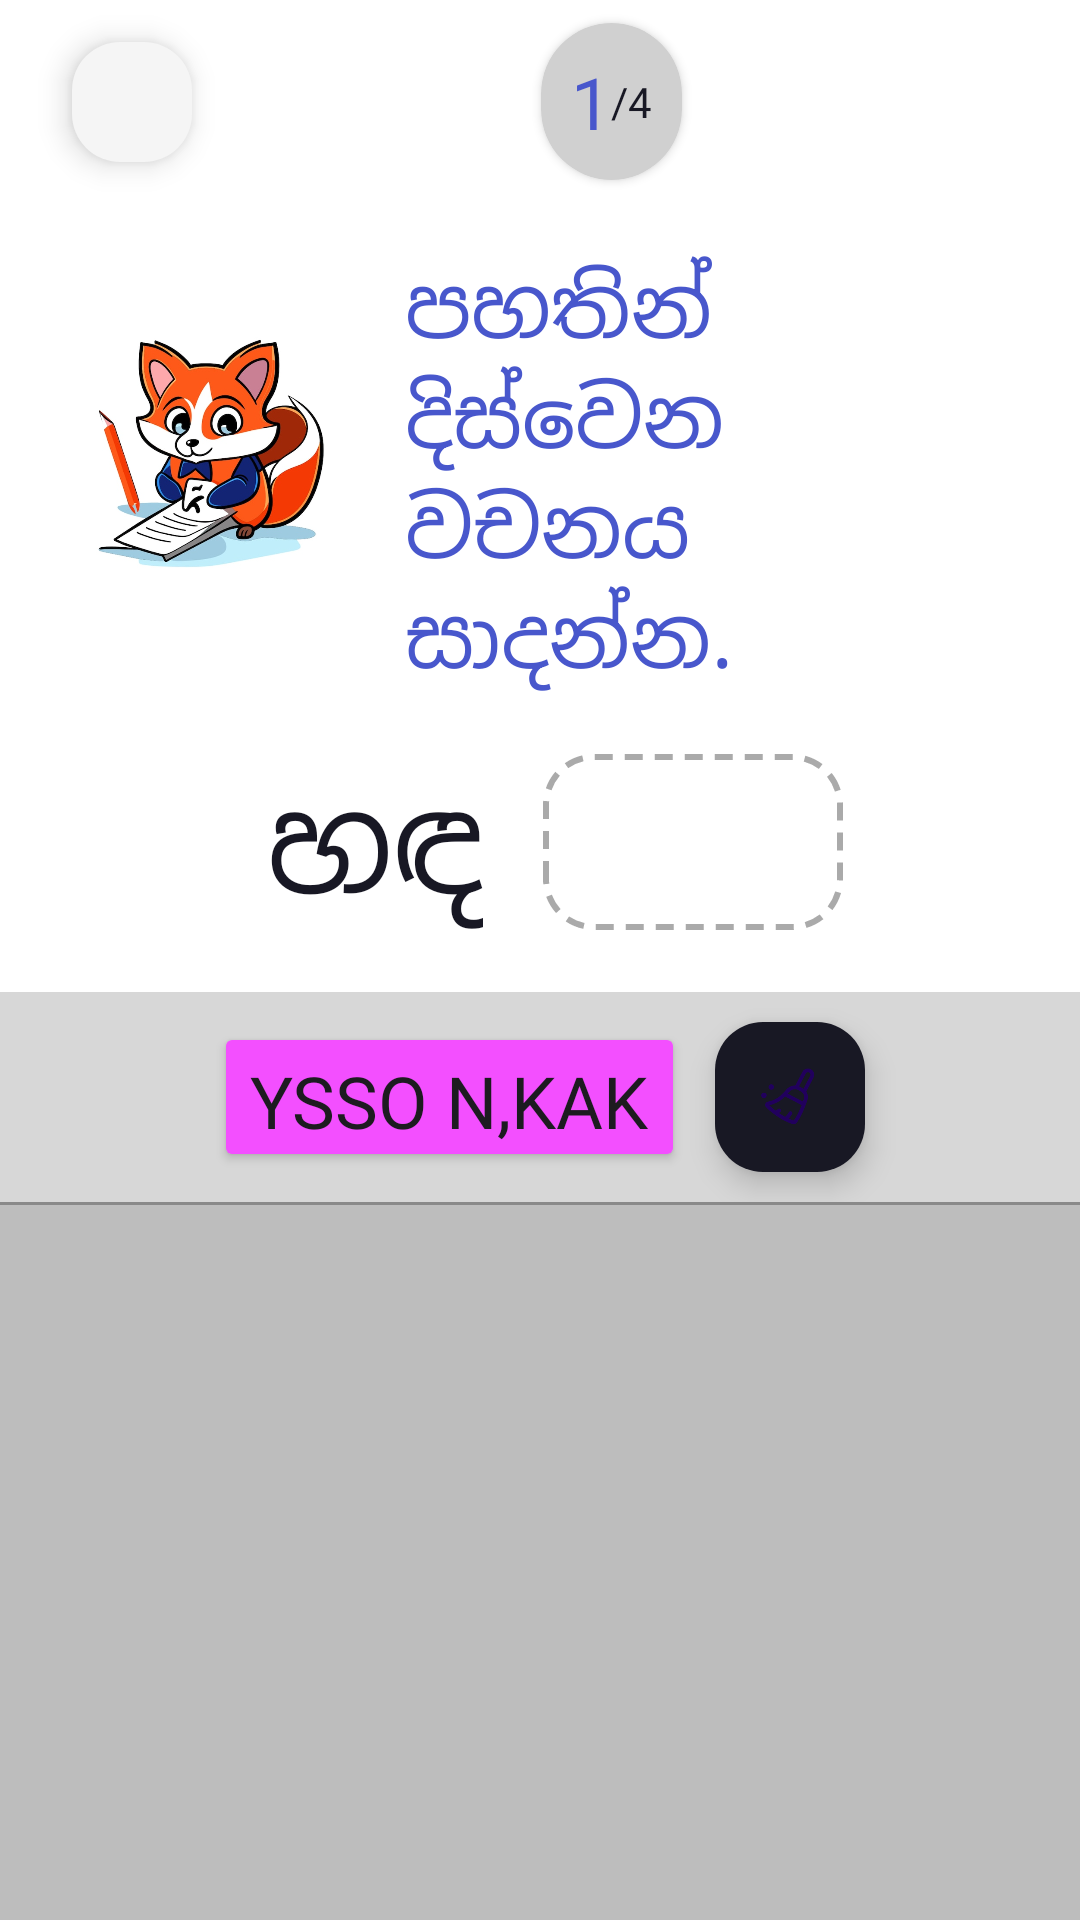

Here is an Android app screen rendered from its layout file. Give the layout XML and the strings, colors and styles it references.
<!-- AndroidManifest.xml: application theme Theme.ElementaryApp -->
<!-- res/layout/activity_sinhala_alphabet.xml -->
<?xml version="1.0" encoding="utf-8"?>
<androidx.constraintlayout.widget.ConstraintLayout xmlns:android="http://schemas.android.com/apk/res/android"
    xmlns:app="http://schemas.android.com/apk/res-auto"
    xmlns:tools="http://schemas.android.com/tools"
    android:id="@+id/main"
    android:background="@color/white"
    android:layout_width="match_parent"
    android:layout_height="match_parent"
    tools:context=".ui.SinhalaAlphabetActivity">

    <LinearLayout
        android:layout_width="match_parent"
        android:layout_height="match_parent"
        android:orientation="vertical"
        app:layout_constraintBottom_toBottomOf="parent"
        app:layout_constraintEnd_toEndOf="parent"
        app:layout_constraintStart_toStartOf="parent"
        app:layout_constraintTop_toTopOf="parent">

        <LinearLayout
            android:layout_width="match_parent"
            android:layout_height="wrap_content"
            android:orientation="horizontal"
            android:gravity="center_vertical">

            
            <com.google.android.material.floatingactionbutton.FloatingActionButton
                android:id="@+id/back_btn"
                android:layout_width="wrap_content"
                android:layout_height="wrap_content"
                android:clickable="true"
                app:backgroundTint="@color/inputBack"
                app:fabCustomSize="40dp"
                android:layout_marginStart="20dp"
                android:layout_marginTop="10dp"
                android:layout_marginBottom="10dp"
                app:srcCompat="@drawable/baseline_arrow_back_ios_24" />

            
            <View
                android:layout_width="0dp"
                android:layout_height="0dp"
                android:layout_weight="1" />

            
            <androidx.cardview.widget.CardView
                android:id="@+id/indicatorContainer"
                android:layout_width="wrap_content"
                android:layout_height="wrap_content"
                app:cardBackgroundColor="#D0D0D0"
                app:cardCornerRadius="25dp"
                android:layout_marginEnd="20dp">

                <LinearLayout
                    android:layout_width="wrap_content"
                    android:layout_height="wrap_content"
                    android:gravity="center"
                    android:orientation="horizontal"
                    android:padding="10dp">

                    <TextView
                        android:id="@+id/currentQuestion"
                        android:layout_width="wrap_content"
                        android:layout_height="wrap_content"
                        android:fontFamily="@font/plusjakartasansbold"
                        android:text="1"
                        android:textColor="@color/purple_1"
                        android:textSize="24sp" />

                    <TextView
                        android:id="@+id/slash"
                        android:layout_width="wrap_content"
                        android:layout_height="wrap_content"
                        android:fontFamily="@font/plusjakartasansbold"
                        android:text="/"
                        android:textColor="@color/btnBlack"
                        android:textSize="14sp" />

                    <TextView
                        android:id="@+id/totalQuestionCount"
                        android:layout_width="wrap_content"
                        android:layout_height="wrap_content"
                        android:fontFamily="@font/plusjakartasansbold"
                        android:text="4"
                        android:textColor="@color/btnBlack"
                        android:textSize="14sp" />
                </LinearLayout>
            </androidx.cardview.widget.CardView>

            
            <View
                android:layout_width="0dp"
                android:layout_height="0dp"
                android:layout_weight="1" />

        </LinearLayout>

        <LinearLayout
            android:id="@+id/linearLayout7"
            android:layout_width="match_parent"
            android:layout_height="wrap_content"
            android:gravity="center_vertical"
            android:orientation="horizontal"
            android:layout_marginHorizontal="25sp">

            <ImageView
                android:id="@+id/imageView7"
                android:layout_width="90dp"
                android:layout_height="90dp"
                app:srcCompat="@drawable/quiz_animal_image" />

            <LinearLayout
                android:id="@+id/linearLayout2"
                android:layout_width="wrap_content"
                android:layout_height="wrap_content"
                android:layout_marginStart="5dp"
                android:orientation="vertical">

                <TextView
                    android:id="@+id/questionText"
                    android:layout_width="match_parent"
                    android:layout_height="wrap_content"
                    android:fontFamily="@font/manameregular"
                    android:textColor="@color/purple_1"
                    android:text="පහතින් දිස්වෙන වචනය සාදන්න."
                    android:textSize="28sp"
                    android:layout_marginTop="15dp"
                    android:paddingStart="15dp"
                    android:paddingEnd="15dp"/>
            </LinearLayout>
        </LinearLayout>

        <LinearLayout
            android:layout_width="match_parent"
            android:layout_height="wrap_content"
            android:orientation="horizontal"
            android:gravity="center"
            android:layout_marginVertical="20sp">
            <TextView
                android:id="@+id/tvOriginalWord"
                android:layout_width="wrap_content"
                android:layout_height="wrap_content"
                android:layout_marginEnd="10sp"
                android:text="හඳ"
                android:fontFamily="@font/manameregular"
                android:textSize="44sp"
                android:textColor="@color/btnBlack"
                android:paddingHorizontal="10sp"/>

            <TextView
                android:id="@+id/tvWord"
                android:layout_width="wrap_content"
                android:layout_height="wrap_content"
                android:minWidth="100sp"
                android:text=""
                android:fontFamily="@font/manameregular"
                android:textSize="44sp"
                android:textColor="@color/purple_1"
                android:paddingHorizontal="10sp"
                android:background="@drawable/dotted_border"/>
        </LinearLayout>
        <LinearLayout
            android:layout_width="match_parent"
            android:layout_height="wrap_content"
            android:orientation="horizontal"
            android:gravity="center"
            android:background="#D7D7D7">
            <Button
                android:id="@+id/btn_check"
                android:layout_width="wrap_content"
                android:layout_height="match_parent"
                android:layout_alignParentStart="false"
                android:layout_alignParentEnd="false"
                android:layout_margin="10dp"
                android:backgroundTint="@color/bgClr_3_dark"
                android:visibility="visible"
                android:fontFamily="@font/fmarjunnsinhala"
                android:textSize="24dp"
                android:text="yßo n,kak"/>

            <com.google.android.material.floatingactionbutton.FloatingActionButton
                android:id="@+id/btn_clear"
                android:layout_width="wrap_content"
                android:layout_height="wrap_content"
                android:layout_marginTop="10dp"
                android:layout_marginEnd="10dp"
                android:layout_marginBottom="10dp"
                android:clickable="true"
                app:backgroundTint="@color/btnBack"
                app:fabCustomSize="50dp"
                app:srcCompat="@drawable/clear_icon" />
        </LinearLayout>

        <View
            android:id="@+id/divider"
            android:layout_width="match_parent"
            android:layout_height="1dp"
            android:background="#898989"/>

        <androidx.recyclerview.widget.RecyclerView
            android:background="#BDBDBD"
            android:id="@+id/alphabetRecyclerView"
            android:layout_width="match_parent"
            android:layout_height="match_parent"/>
    </LinearLayout>
</androidx.constraintlayout.widget.ConstraintLayout>
<!-- resources referenced by this layout -->
<resources>
  <color name="bgClr_3_dark">#F34FFF</color>
  <color name="btnBack">#181824</color>
  <color name="btnBlack">#181824</color>
  <color name="inputBack">#f5f5f5</color>
  <color name="purple_1">#4857cc</color>
  <color name="white">#FFFFFFFF</color>
  <!-- drawable clear_icon: png bitmap (drawable, 7733 bytes) -->
  <!-- drawable dotted_border (drawable) -->
  <?xml version="1.0" encoding="utf-8"?>
  
  <shape xmlns:android="http://schemas.android.com/apk/res/android"
      android:shape="rectangle">
  
      <solid android:color="@android:color/transparent"/>  
  
      <corners android:radius="16dp"/>  
  
      <stroke
          android:color="@android:color/darker_gray"
          android:width="2dp"
          android:dashWidth="6dp"
          android:dashGap="4dp"/>  
  </shape>
  <!-- drawable quiz_animal_image: png bitmap (drawable, 337157 bytes) -->
  <style name="Theme.ElementaryApp" parent="Base.Theme.ElementaryApp" />
  <style name="Base.Theme.ElementaryApp" parent="Theme.Material3.Light.NoActionBar">
          
  
      </style>
</resources>
